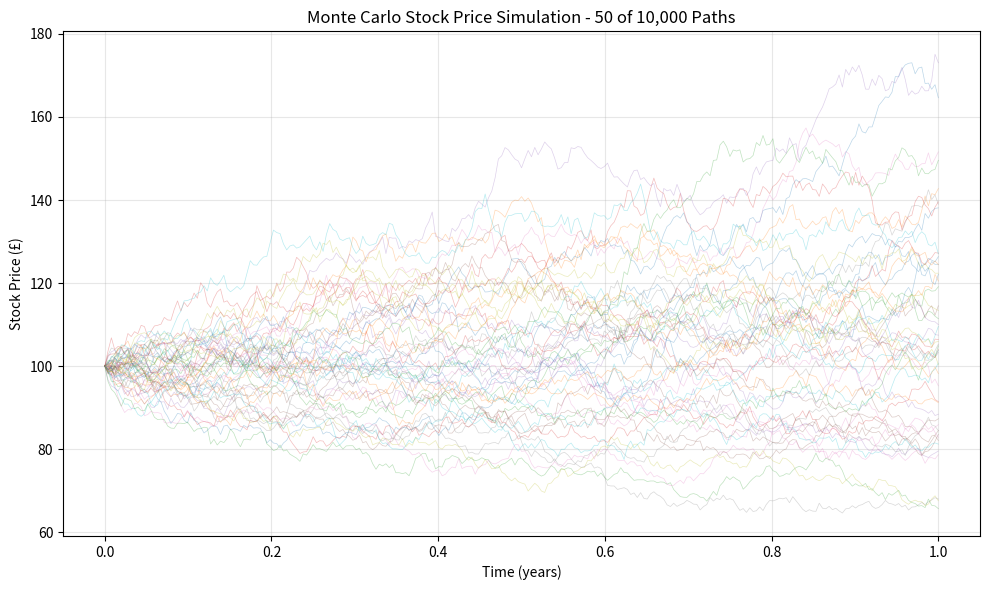
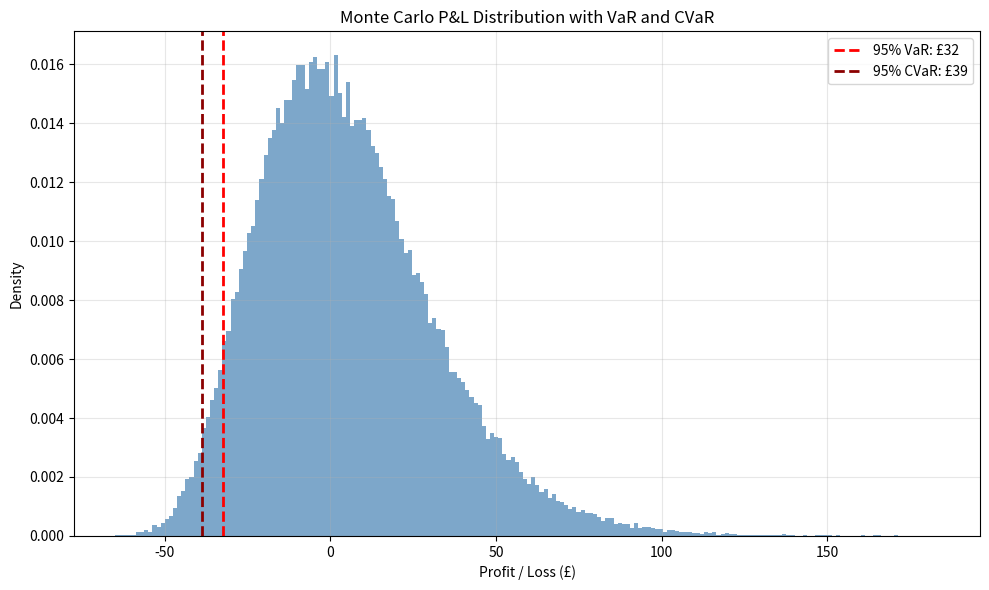

The script that saved these images, in order:
import numpy as np
from scipy import stats
import matplotlib.pyplot as plt

#set a seed for reproducibility
rng = np.random.default_rng(seed = 50)

#draw 10 samples from a standard normal distribution
z = rng.standard_normal(10)
print(z)

#draw from N(mu, sigma^2)
mu, sigma = 0.05, 0.2
returns = rng.normal(loc=mu, scale=sigma, size=10_000)
print(f"Mean: {returns.mean():.4f}, Std: {returns.std():.4f}")

#uniform random numbers on [0, 1)
u = rng.uniform(size=10_000)

def simulate_gbm(S0, mu, sigma, T, dt, n_paths, seed = 50):
    """Simulate stock price paths using Geometric Brownian Motion paths"""
    rng = np.random.default_rng(seed)
    n_steps = int(T / dt)
    
    #generate standard normal random variables for the simulation
    Z = rng.standard_normal((n_steps, n_paths))
    
    #calculate the drift and diffusion components of the GBM model and the log returns for each step
    drift = (mu - 0.5 * sigma**2) * dt
    diffusion = sigma * np.sqrt(dt) * Z
    log_returns = drift + diffusion
    
    #calculate the cumulative log returns and exponentiate to get stock price paths
    log_paths = np.vstack([np.zeros(n_paths), np.cumsum(log_returns, axis=0)])
    paths = S0 * np.exp(log_paths)
    
    return paths

#parameters for the GBM simulation
S0 = 100  #initial stock price
mu = 0.05  #5% expected annual return
sigma = 0.2  #20% annual volatility
T = 1.0  #time horizon in years
dt = 1/252  #daily time steps
n_paths = 1000  #number of simulated paths

paths = simulate_gbm(S0, mu, sigma, T, dt, n_paths)
print(f"Simulated stock price paths shape: {paths.shape}")
print(f"Final stock prices: {paths[-1, :5]}")  #print the final stock prices of the first 5 paths

time_grid = np.linspace(0, T, paths.shape[0])

#visualise the first 50 simulated stock price paths
plt.figure(figsize=(10, 6))
plt.plot(time_grid, paths[:, :50], alpha=0.3, linewidth=0.5)
plt.xlabel("Time (years)")
plt.ylabel("Stock Price (£)")
plt.title("Monte Carlo Stock Price Simulation - 50 of 10,000 Paths")
plt.grid(True, alpha=0.3)
plt.tight_layout()
plt.show()


def price_european_call(S0, K, r, sigma, T, n_paths=10_000, seed=50):
    """Price a European call option using Monte Carlo simulation"""
    rng = np.random.default_rng(seed)
    
    #simulate terminal stock prices
    Z = rng.standard_normal(n_paths)
    ST = S0*np.exp((r - 0.5 * sigma**2) * T + sigma * np.sqrt(T) * Z)
    payoffs = np.maximum(ST - K, 0)
    price = np.exp(-r * T) * payoffs.mean()
    
    #standard error of the estimate
    std_error = np.exp(-r * T) * payoffs.std() / np.sqrt(n_paths)
    
    return price, std_error

#parameters for the European call option
S0, K, r, sigma, T = 100, 110, 0.05, 0.2, 1.0
mc_price, mc_std_error = price_european_call(S0, K, r, sigma, T)
print(f"Monte Carlo Price: {mc_price:.4f}, Standard Error: {mc_std_error:.4f}")


def black_scholes_call(S0, K, r, sigma, T):
    """Exact Black-Scholes price for a European call."""
    d1 = (np.log(S0 / K) + (r + 0.5 * sigma**2) * T) / (sigma * np.sqrt(T))
    d2 = d1 - sigma * np.sqrt(T)
    return S0 * stats.norm.cdf(d1) - K * np.exp(-r * T) * stats.norm.cdf(d2)

#parameters for the Black-Scholes price
bs_price = black_scholes_call(S0, K, r, sigma, T)
print(f"Black-Scholes price: £{bs_price:.4f}")
print(f"MC error: £{abs(mc_price - bs_price):.4f}")


def asian_call(S0, K, r, sigma, T, n_steps=252, n_paths=100_000, seed=50):
    """Price an arithmetic average Asian call option."""
    rng = np.random.default_rng(seed)
    dt = T / n_steps
    
    Z = rng.standard_normal((n_steps, n_paths))
    
    log_returns = (r - 0.5 * sigma**2) * dt + sigma * np.sqrt(dt) * Z
    log_paths = np.cumsum(log_returns, axis=0)
    paths = S0 * np.exp(log_paths)
    
    #arithmetic average across all time steps for each path
    avg_prices = paths.mean(axis=0)
    
    payoffs = np.maximum(avg_prices - K, 0)
    price = np.exp(-r * T) * payoffs.mean()
    se = np.exp(-r * T) * payoffs.std() / np.sqrt(n_paths)
    
    return price, se

#parameters for the Asian call option
asian_price, asian_se = asian_call(S0=100, K=105, r=0.05, sigma=0.25, T=1.0)
print(f"Asian call price: £{asian_price:.4f} (SE: {asian_se:.4f})")

def up_and_out_call(S0, K, B, r, sigma, T, n_steps=252, n_paths=100_000, seed=50):
    """Price an up-and-out barrier call option."""
    rng = np.random.default_rng(seed)
    dt = T / n_steps
    
    Z = rng.standard_normal((n_steps, n_paths))
    
    #simulate the stock price paths using Geometric Brownian Motion
    log_returns = (r - 0.5 * sigma**2) * dt + sigma * np.sqrt(dt) * Z
    log_paths = np.cumsum(log_returns, axis=0)
    paths = S0 * np.exp(log_paths)
    
    #check if any path crossed the barrier
    knocked_out = np.any(paths >= B, axis=0)
    
    #terminal payoff, zeroed out for knocked-out paths
    ST = paths[-1]
    payoffs = np.maximum(ST - K, 0)
    payoffs[knocked_out] = 0.0
    
    #discounted expected payoff and standard error
    price = np.exp(-r * T) * payoffs.mean()
    se = np.exp(-r * T) * payoffs.std() / np.sqrt(n_paths)
    
    return price, se

#parameters for the up-and-out barrier call option
barrier_price, barrier_se = up_and_out_call(S0=100, K=100, B=130, r=0.05, sigma=0.25, T=1.0)
print(f"Up-and-out call price: £{barrier_price:.4f} (SE: {barrier_se:.4f})")

def monte_carlo_var(S0, mu, sigma, T, confidence = 0.95, n_paths = 100_000, seed = 50):
    """Estimate Value at Risk (VaR) and Conditional Value at Risk (CVaR) using Monte Carlo simulation."""
    rng = np.random.default_rng(seed)
    
    #simulate terminal stock prices
    Z = rng.standard_normal(n_paths)
    ST = S0 * np.exp((mu - 0.5 * sigma**2) * T + sigma * np.sqrt(T) * Z)
    
    #calculate losses
    profit_and_losses = ST - S0
    
    #calculate the VaR at the specified confidence level
    var = -np.percentile(profit_and_losses, (1 - confidence) * 100)
    
    #calculate the CVaR (expected shortfall) at the specified confidence level
    tail_losses = profit_and_losses[profit_and_losses <= -var]
    cvar = -tail_losses.mean() if len(tail_losses) > 0 else 0.0
    
    return var, cvar, profit_and_losses

#parameters for the VaR calculation
var, cvar, profit_and_losses = monte_carlo_var(S0=100, mu=0.05, sigma=0.25, T=1.0)
print(f"Value at Risk (VaR): £{var:.4f}")
print(f"Conditional Value at Risk (CVaR): £{cvar:.4f}")

#visualise the profit and loss distribution
plt.figure(figsize=(10, 6))
plt.hist(profit_and_losses, bins=200, density=True, alpha=0.7, color="steelblue", edgecolor="none")
plt.axvline(-var, color="red", linestyle="--", linewidth=2, label=f"95% VaR: £{var:,.0f}")
plt.axvline(-cvar, color="darkred", linestyle="--", linewidth=2, label=f"95% CVaR: £{cvar:,.0f}")
plt.xlabel("Profit / Loss (£)")
plt.ylabel("Density")
plt.title("Monte Carlo P&L Distribution with VaR and CVaR")
plt.legend()
plt.grid(True, alpha=0.3)
plt.tight_layout()
plt.show()
